Run: headless pygame with SDL's dummy video driver; simulated clock (each Clock.tick advances the game by its frame time, no real sleeping); random seed 0; keys injected as events and as key.get_pressed() state; no mouse input; restart key SPACE tapped at the start of phases 3 and 4.
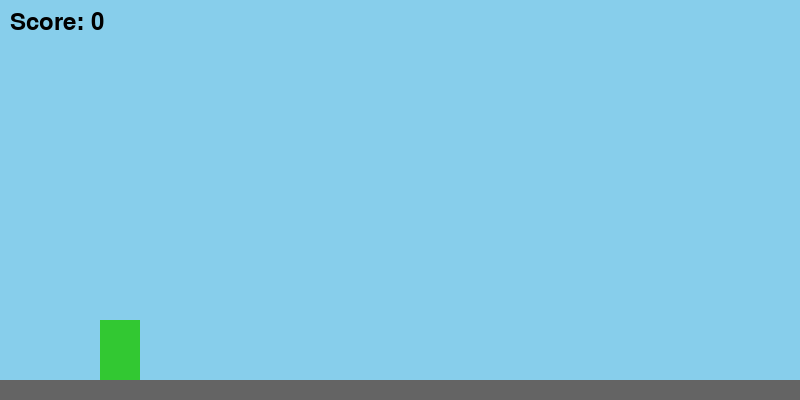
Frame 1 of 4 · flips 1–60 · no input
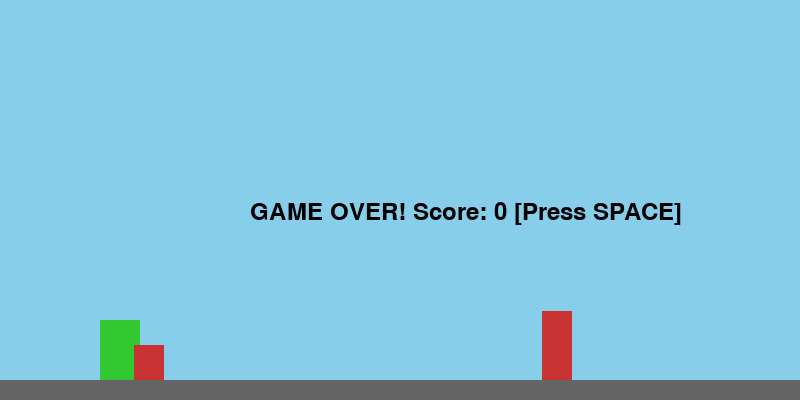
Frame 2 of 4 · flips 61–180 · tapped SPACE, RETURN · held RIGHT (→), D
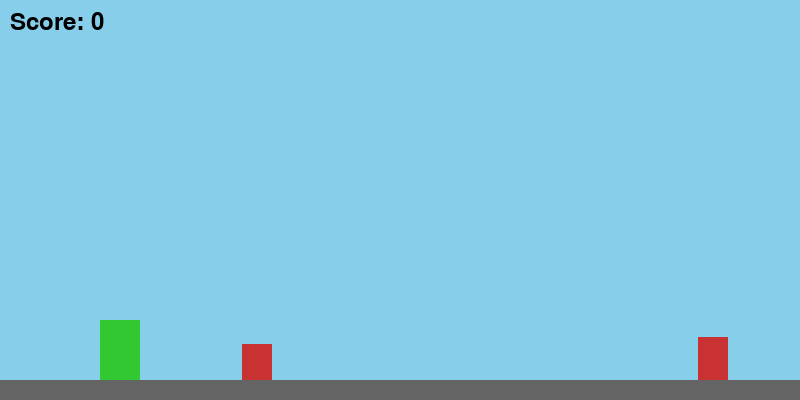
Frame 3 of 4 · flips 181–300 · tapped SPACE · held DOWN (↓), S
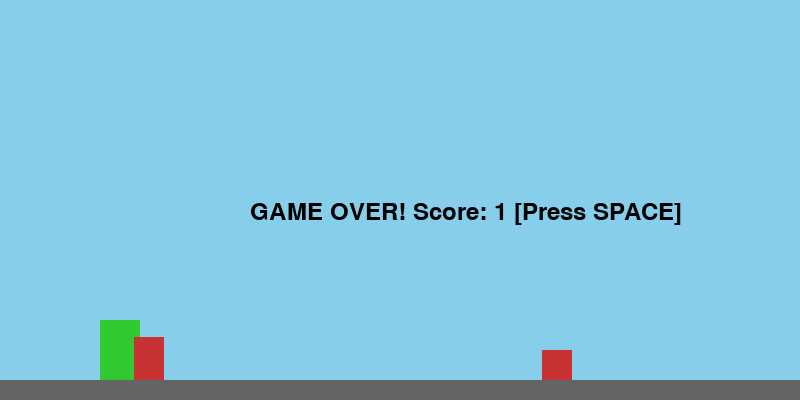
Frame 4 of 4 · flips 301–420 · tapped SPACE · held LEFT (←), A, UP (↑), W

The pygame program that drew these frames:

import pygame
import random
import sys

# --- 定数の設定 ---
SCREEN_WIDTH = 800
SCREEN_HEIGHT = 400
FPS = 60

# 色の定義
WHITE = (255, 255, 255)
BLACK = (0, 0, 0)
GREEN = (50, 200, 50)  # プレイヤー
RED   = (200, 50, 50)  # 障害物
BLUE  = (135, 206, 235) # 空の色

# --- プレイヤー（自キャラ）クラス ---
class Player:
    def __init__(self):
        self.width = 40
        self.height = 60
        self.x = 100
        self.y = SCREEN_HEIGHT - self.height - 20 # 地面の上に配置
        self.rect = pygame.Rect(self.x, self.y, self.width, self.height)
        
        # ジャンプ関連の変数
        self.y_velocity = 0
        self.jump_power = -15 # ジャンプ力（上に移動するのでマイナス）
        self.gravity = 0.8    # 重力（下に引っ張る力）
        self.is_jumping = False
        self.ground_y = SCREEN_HEIGHT - self.height - 20

    def jump(self):
        # 地面にいるときだけジャンプできる
        if not self.is_jumping:
            self.y_velocity = self.jump_power
            self.is_jumping = True

    def update(self):
        # 重力を速度に加算
        self.y_velocity += self.gravity
        # 速度を座標に加算（落下または上昇）
        self.rect.y += int(self.y_velocity)

        # 地面より下に行かないようにする処理
        if self.rect.y >= self.ground_y:
            self.rect.y = self.ground_y
            self.is_jumping = False
            self.y_velocity = 0

    def draw(self, screen):
        pygame.draw.rect(screen, GREEN, self.rect)

# --- ゲームの初期化 ---
pygame.init()
screen = pygame.display.set_mode((SCREEN_WIDTH, SCREEN_HEIGHT))
pygame.display.set_caption("シンプルランゲーム")
clock = pygame.time.Clock()
font = pygame.font.Font(None, 36) # スコア表示用のフォント

# --- ゲーム変数の準備 ---
player = Player()
obstacles = [] # 障害物を入れるリスト
spawn_timer = 0
score = 0
game_over = False

running = True
while running:
    # 1. イベント処理（キー入力など）
    for event in pygame.event.get():
        if event.type == pygame.quit:
            running = False
        
        if event.type == pygame.KEYDOWN:
            if event.key == pygame.K_SPACE:
                if not game_over:
                    player.jump()
                else:
                    # ゲームオーバー時にスペースでリセット
                    player = Player()
                    obstacles = []
                    score = 0
                    game_over = False

    # 2. ゲームロジックの更新
    if not game_over:
        # プレイヤーの更新（重力計算など）
        player.update()

        # 障害物の生成（一定時間ごとに作成）
        spawn_timer += 1
        # 60フレーム～120フレームの間隔でランダムに生成
        if spawn_timer > random.randint(60, 120):
            obstacle_height = random.randint(30, 70)
            # 画面の右端(SCREEN_WIDTH)に作成
            obstacle_rect = pygame.Rect(SCREEN_WIDTH, SCREEN_HEIGHT - obstacle_height - 20, 30, obstacle_height)
            obstacles.append(obstacle_rect)
            spawn_timer = 0

        # 障害物の移動と削除
        for obs in obstacles[:]: # リストをコピーしてループ
            obs.x -= 6 # 左へ移動するスピード
            if obs.x < -50: # 画面外に出たら消す
                obstacles.remove(obs)
                score += 1 # 避けたのでスコア加算

        # 当たり判定
        # プレイヤーの矩形と、障害物リスト内のどれかが重なったらTrue
        for obs in obstacles:
            if player.rect.colliderect(obs):
                game_over = True

    # 3. 描画処理
    screen.fill(BLUE) # 空の色で塗りつぶし

    # 地面の描画
    pygame.draw.rect(screen, (100, 100, 100), (0, SCREEN_HEIGHT - 20, SCREEN_WIDTH, 20))

    # キャラと障害物の描画
    player.draw(screen)
    for obs in obstacles:
        pygame.draw.rect(screen, RED, obs)

    # UIの描画
    if game_over:
        text = font.render(f"GAME OVER! Score: {score} [Press SPACE]", True, BLACK)
        screen.blit(text, (SCREEN_WIDTH//2 - 150, SCREEN_HEIGHT//2))
    else:
        text = font.render(f"Score: {score}", True, BLACK)
        screen.blit(text, (10, 10))

    pygame.display.flip()
    clock.tick(FPS) # 60FPSに固定

pygame.quit()
sys.exit()
